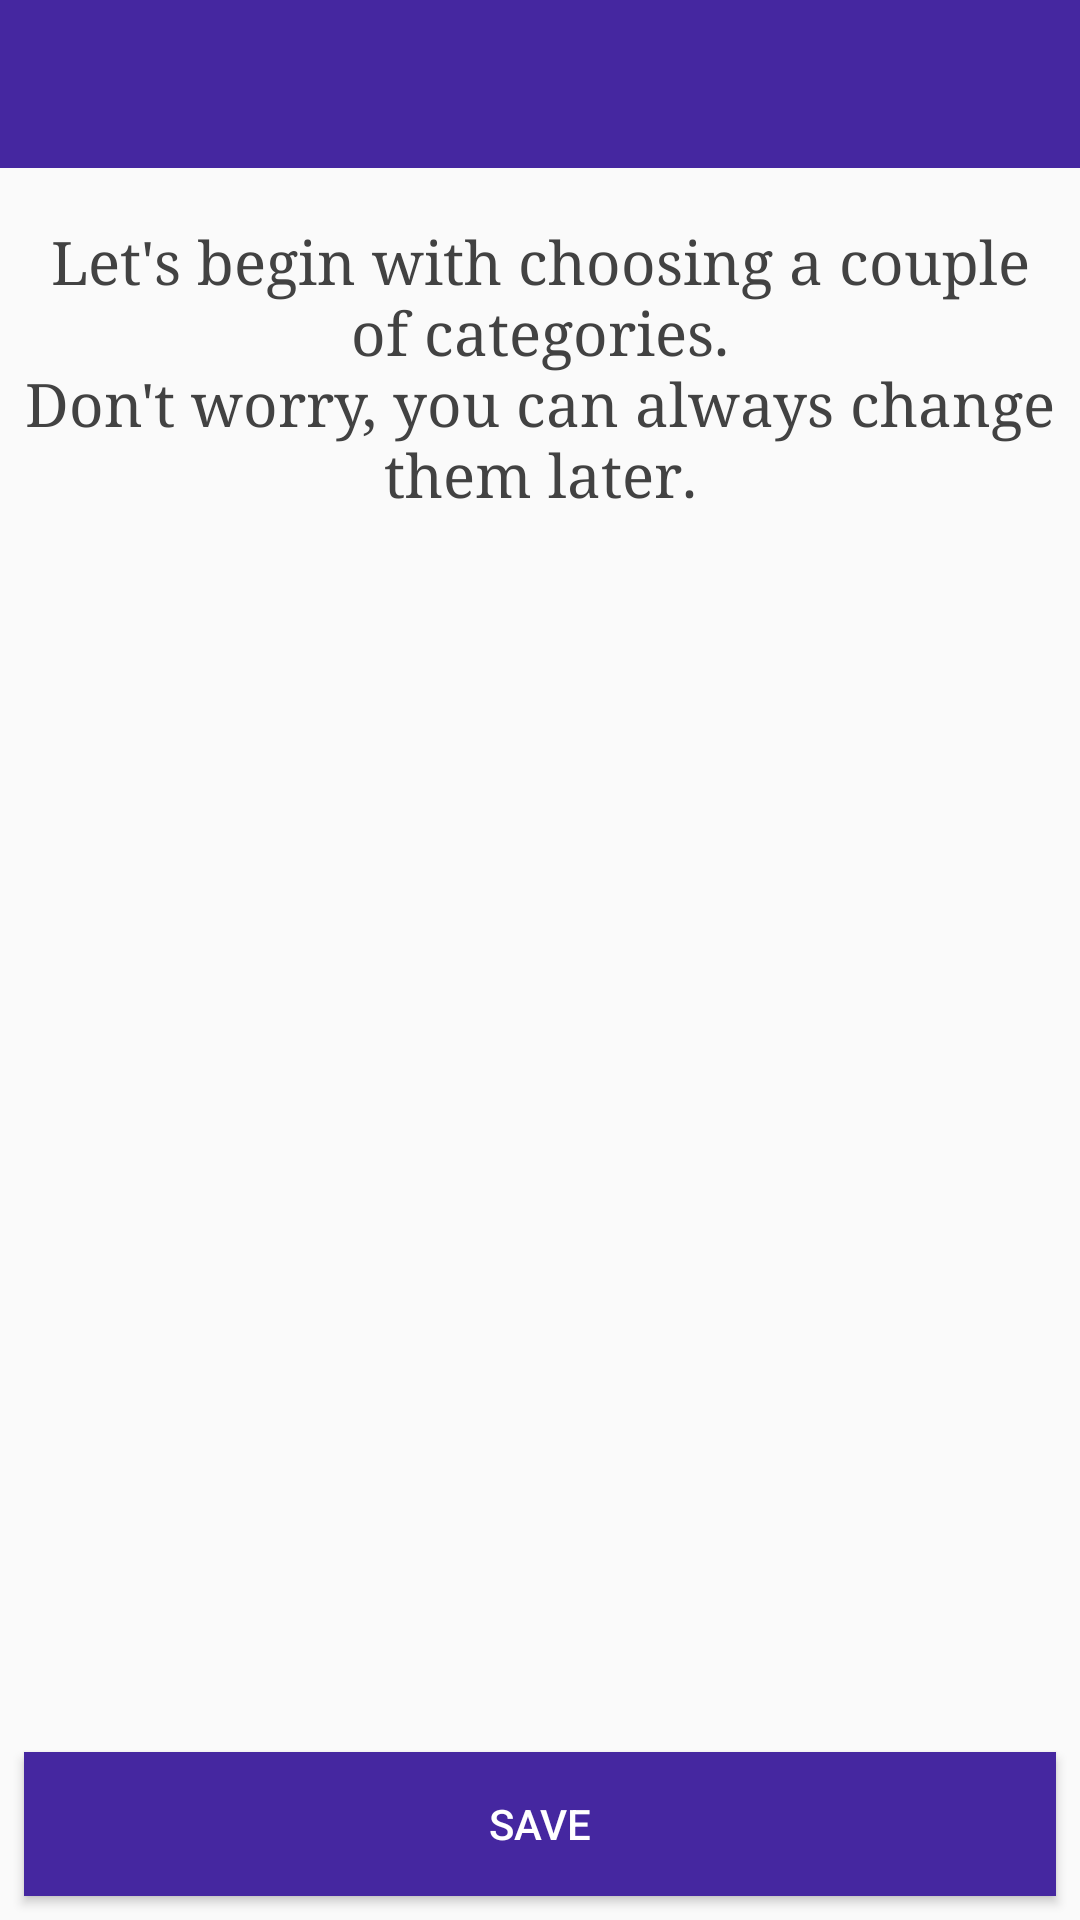

The Android layout XML behind this screen, and the referenced resources:
<!-- AndroidManifest.xml: application theme AppTheme -->
<!-- res/layout/activity_select_categories.xml -->
<?xml version="1.0" encoding="utf-8"?>
<LinearLayout xmlns:android="http://schemas.android.com/apk/res/android"
              android:layout_width="match_parent"
              android:layout_height="match_parent"
              android:orientation="vertical">

    <include layout="@layout/layout_categories"/>
</LinearLayout>
<!-- res/layout/layout_categories.xml (included above) -->
<LinearLayout xmlns:android="http://schemas.android.com/apk/res/android"
              xmlns:app="http://schemas.android.com/apk/res-auto"
              xmlns:tools="http://schemas.android.com/tools"
              android:layout_width="match_parent"
              android:layout_height="match_parent"
              android:orientation="vertical">

    <android.support.design.widget.AppBarLayout
        android:layout_width="match_parent"
        android:layout_height="wrap_content"
        android:theme="@style/AppTheme.AppBarOverlay"
        >

        <android.support.v7.widget.Toolbar
            android:id="@+id/toolbar"
            android:layout_width="match_parent"
            android:layout_height="?attr/actionBarSize"
            android:background="?attr/colorPrimary"
            app:popupTheme="@style/AppTheme.PopupOverlay"/>

    </android.support.design.widget.AppBarLayout>

    <android.support.constraint.ConstraintLayout

        android:layout_width="match_parent"
        android:layout_height="match_parent"
        android:orientation="vertical">

        <LinearLayout
            android:id="@+id/categoriesHost"
            xmlns:android="http://schemas.android.com/apk/res/android"
            xmlns:tools="http://schemas.android.com/tools"
            android:layout_width="0dp"
            android:layout_height="0dp"
            android:layout_marginBottom="@dimen/activity_vertical_margin"
            android:layout_marginEnd="8dp"
            android:layout_marginStart="@dimen/activity_horizontal_margin"
            android:layout_marginTop="24dp"
            android:orientation="vertical"
            app:layout_constraintBottom_toTopOf="@+id/saveCategoriesBtn"
            app:layout_constraintHorizontal_bias="0.0"
            app:layout_constraintLeft_toLeftOf="parent"
            app:layout_constraintRight_toRightOf="parent"
            app:layout_constraintTop_toBottomOf="@+id/textView2"
            tools:context="com.markodevcic.newsreader.StartupActivity"
            tools:showIn="@layout/activity_startup">
        </LinearLayout>

        <Button
            android:id="@+id/saveCategoriesBtn"
            style="@style/Widget.AppCompat.Button.Borderless.Colored"
            android:layout_width="0dp"
            android:layout_height="wrap_content"
            android:layout_marginBottom="8dp"
            android:layout_marginEnd="8dp"
            android:layout_marginLeft="8dp"
            android:layout_marginRight="8dp"
            android:layout_marginStart="8dp"
            android:background="@color/colorPrimary"
            android:elevation="@dimen/cardview_default_elevation"
            android:text="@string/categories_save"
            android:textColor="@android:color/white"
            app:layout_constraintBottom_toBottomOf="parent"
            app:layout_constraintLeft_toLeftOf="parent"
            app:layout_constraintRight_toRightOf="parent"
            tools:text="@string/categories_save"/>

        <TextView
            android:id="@+id/textView2"
            android:layout_width="0dp"
            android:layout_height="wrap_content"
            android:layout_marginEnd="8dp"
            android:layout_marginLeft="8dp"
            android:layout_marginRight="8dp"
            android:layout_marginStart="8dp"
            android:layout_marginTop="18dp"
            android:fontFamily="serif"
            android:gravity="center_horizontal"
            android:text="@string/categories_choose_category_title"
            android:textColor="@color/cardview_dark_background"
            android:textSize="20sp"
            app:layout_constraintLeft_toLeftOf="parent"
            app:layout_constraintRight_toRightOf="parent"
            app:layout_constraintTop_toTopOf="parent"/>
    </android.support.constraint.ConstraintLayout>
</LinearLayout>
<!-- res/layout/activity_startup.xml (included above) -->
<?xml version="1.0" encoding="utf-8"?>
<LinearLayout xmlns:android="http://schemas.android.com/apk/res/android"
              xmlns:app="http://schemas.android.com/apk/res-auto"
              xmlns:tools="http://schemas.android.com/tools"
              android:layout_width="match_parent"
              android:layout_height="match_parent"
              android:orientation="vertical">

    <android.support.design.widget.AppBarLayout
        android:layout_width="match_parent"
        android:layout_height="wrap_content"
        android:theme="@style/AppTheme.AppBarOverlay">

        <android.support.v7.widget.Toolbar
            android:id="@+id/toolbar"
            android:layout_width="match_parent"
            android:layout_height="?attr/actionBarSize"
            android:background="?attr/colorPrimary"
            app:popupTheme="@style/AppTheme.PopupOverlay"/>

    </android.support.design.widget.AppBarLayout>

    <android.support.constraint.ConstraintLayout

        android:layout_width="match_parent"
        android:layout_height="match_parent"
        android:orientation="vertical">

        <LinearLayout
            android:id="@+id/categoriesHost"
            xmlns:android="http://schemas.android.com/apk/res/android"
            xmlns:tools="http://schemas.android.com/tools"
            android:layout_width="0dp"
            android:layout_height="0dp"
            android:layout_marginBottom="@dimen/activity_vertical_margin"
            android:layout_marginEnd="8dp"
            android:layout_marginStart="@dimen/activity_horizontal_margin"
            android:layout_marginTop="24dp"
            android:orientation="vertical"
            app:layout_constraintBottom_toTopOf="@+id/saveCategoriesBtn"
            app:layout_constraintHorizontal_bias="0.0"
            app:layout_constraintLeft_toLeftOf="parent"
            app:layout_constraintRight_toRightOf="parent"
            app:layout_constraintTop_toBottomOf="@+id/textView2"
            tools:context="com.markodevcic.newsreader.StartupActivity"
            tools:showIn="@layout/activity_startup">
        </LinearLayout>

        <Button
            android:id="@+id/saveCategoriesBtn"
            style="@style/Widget.AppCompat.Button.Borderless.Colored"
            android:layout_width="0dp"
            android:layout_height="wrap_content"
            android:layout_marginBottom="8dp"
            android:layout_marginEnd="8dp"
            android:layout_marginLeft="8dp"
            android:layout_marginRight="8dp"
            android:layout_marginStart="8dp"
            android:background="@color/colorPrimary"
            android:elevation="@dimen/cardview_default_elevation"
            android:text="@string/categories_save"
            android:textColor="@android:color/white"
            app:layout_constraintBottom_toBottomOf="parent"
            app:layout_constraintLeft_toLeftOf="parent"
            app:layout_constraintRight_toRightOf="parent"
            tools:text="@string/categories_save"/>

        <TextView
            android:id="@+id/textView2"
            android:layout_width="0dp"
            android:layout_height="wrap_content"
            android:layout_marginEnd="8dp"
            android:layout_marginLeft="8dp"
            android:layout_marginRight="8dp"
            android:layout_marginStart="8dp"
            android:layout_marginTop="18dp"
            android:fontFamily="serif"
            android:gravity="center_horizontal"
            android:text="@string/categories_choose_category_title"
            android:textColor="@color/cardview_dark_background"
            android:textSize="20sp"
            app:layout_constraintLeft_toLeftOf="parent"
            app:layout_constraintRight_toRightOf="parent"
            app:layout_constraintTop_toTopOf="parent"/>
    </android.support.constraint.ConstraintLayout>
</LinearLayout>
<!-- resources referenced by this layout -->
<resources>
  <color name="colorPrimary">#4527A0</color>
  <string name="categories_choose_category_title">Let\'s begin with choosing a couple of categories.\nDon\'t worry, you can always change them later.</string>
  <string name="categories_save">Save</string>
  <style name="AppTheme.AppBarOverlay" parent="ThemeOverlay.AppCompat.Dark.ActionBar" />
  <style name="AppTheme.PopupOverlay" parent="ThemeOverlay.AppCompat.Light" />
  <style name="AppTheme" parent="Theme.AppCompat.Light.DarkActionBar">
          
          <item name="colorPrimary">@color/colorPrimary</item>
          <item name="colorPrimaryDark">@color/colorPrimaryDark</item>
          <item name="colorAccent">@color/colorAccent</item>
      </style>
  <color name="colorPrimaryDark">#311B92</color>
  <color name="colorAccent">#29B6F6</color>
</resources>
